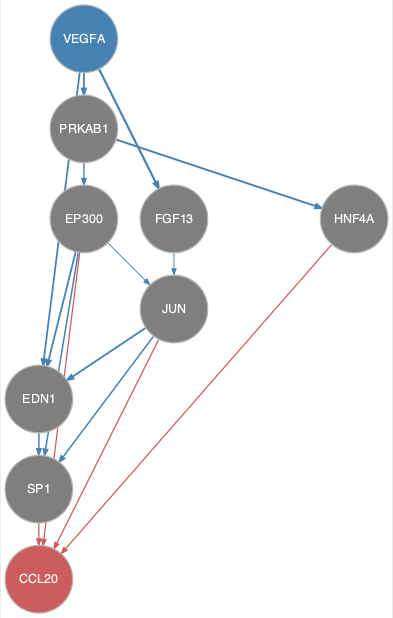

Data behind this chart, as committed beside it:
from	to
EDN1	SP1
EP300	EDN1
EP300	JUN
EP300	SP1
FGF13	JUN
JUN	EDN1
JUN	SP1
PRKAB1	EP300
PRKAB1	HNF4A
VEGFA	EDN1
VEGFA	FGF13
VEGFA	PRKAB1
EP300	CCL20
HNF4A	CCL20
JUN	CCL20
SP1	CCL20
